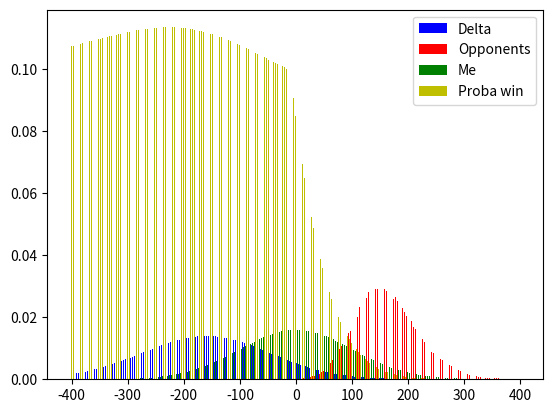

Write the Python code that produced this figure.
import numpy as np
import matplotlib.pyplot as plt

# Simulation de la distribution des scores finaux
nsample = 100000
nplayer = 12
scoreMean = 0
nvalue = 201

# Parametres pour la simulation des matchs
evAvg = 31
evStd = 4
probaAvg = 0.33
probaStd = 0.12
nmatchs = 51

# Simulation de l'ecart-type du score global
def getStd():
    avgStd = 0
    for _ in range(nsample):
        # On simule les cotes et probabilites des matchs
        rand = np.random.normal(0, 1, nmatchs)
        # Plus l'esperance est elevee, plus la probabilite de gagner est elevee (constation empirique)
        ev = rand*evStd + evAvg
        proba = rand*probaStd + probaAvg
        # On borne les probabilites entre 5% et 75%
        proba = np.array([min(max(p, 0.05), 0.75) for p in proba])

        # On simule les paris et resultats des matchs
        avgScore = 0
        score = 0
        for i in range(nmatchs):
            # On fait l'hypothese que 50% de nos paris sont identiques a notre adversaire direct
            sameBet = np.random.uniform(0, 1)
            if sameBet > 0.5:
                avgScore += ev[i]
                # On simule le resultat du match
                realMatch = np.random.uniform(0, 1)
                if realMatch < proba[i]:
                    score += ev[i]/proba[i]
        # Accumulation de l'ecart quadratique a la moyenne
        avgStd += pow(avgScore-score, 2)
    # Calcul de l'ecart-type
    avgStd = np.sqrt(avgStd/nsample)
    print("Std score ", avgStd)
    return avgStd

# scoreStd = getStd()
scoreStd = 100
print(scoreStd)

# Grace a l'ecart-type, on peut simuler la distribution des scores finaux
# On simule nsample scores gagnants parmi nplayer joueurs
ymax = np.zeros(nsample)
for i in range(nsample):
    # Hypothese de loi normale pour les scores finaux
    rand = np.random.normal(scoreMean, scoreStd, nplayer)
    ymax[i] = max(rand)

# initialisation de l'histogramme des scores max
ymax = sorted(ymax)
xvalue = np.linspace(scoreMean-4*scoreStd, scoreMean+4*scoreStd, nvalue)
yvalue = np.zeros(nvalue)

# Calcul de l'histogramme des scores max
curyidx = 0
for i in range(nvalue):
    while curyidx < nsample and ymax[curyidx] < xvalue[i]:
        yvalue[i] += 1
        curyidx += 1

# Recentrage des bins des 4 histogrammes finaux
xValueWidth = (xvalue[1]-xvalue[0])/4
xvalue -= (xvalue[1]-xvalue[0])/2

gaussValue = np.exp(-(((xvalue-scoreMean)/scoreStd)**2)/2)
probaWin = np.ones(nvalue)
# Normalization
gaussValue /= sum(gaussValue)
yvalue /= sum(yvalue)

# Convolution pour obtenir la distribution des differences de scores
deltaValue = np.zeros(nvalue)
for i in range(nvalue):
    for j in range(nvalue):
        curXvalue = xvalue[i] - xvalue[j]
        curXIdx = int(round((curXvalue - xvalue[0]) * nvalue / (xvalue[-1] - xvalue[0])))
        if 0 <= curXIdx < nvalue:
            deltaValue[curXIdx] += gaussValue[i] * yvalue[j]

# Decenter the bins
xvalue += (xvalue[1]-xvalue[0])/2
# index in xvlaue for which x = 0
i0 = int(np.floor(nvalue/2))
print("zero =", xvalue[i0])
for i in range(nvalue):
    probaWin[i] = sum(deltaValue[i:i0])*(-10/min(-10, xvalue[i])) + sum(deltaValue[max(i0, i):])
# Recenter the bins
xvalue -= (xvalue[1]-xvalue[0])/2

xmaxidx = int(np.amax(probaWin))
probamax = max(probaWin)
print("xmax", xvalue[xmaxidx])
print("probamax", probamax)


plt.figure
plt.bar(xvalue-3*xValueWidth/2, deltaValue, width=xValueWidth, color='b', label='Delta')
plt.bar(xvalue-xValueWidth/2, yvalue, width=xValueWidth, color='r', label='Opponents')
plt.bar(xvalue+xValueWidth/2, gaussValue, width=xValueWidth, color='g', label='Me')
plt.bar(xvalue+3*xValueWidth/2, probaWin, width=xValueWidth, color='y', label='Proba win')
plt.legend()
plt.show()